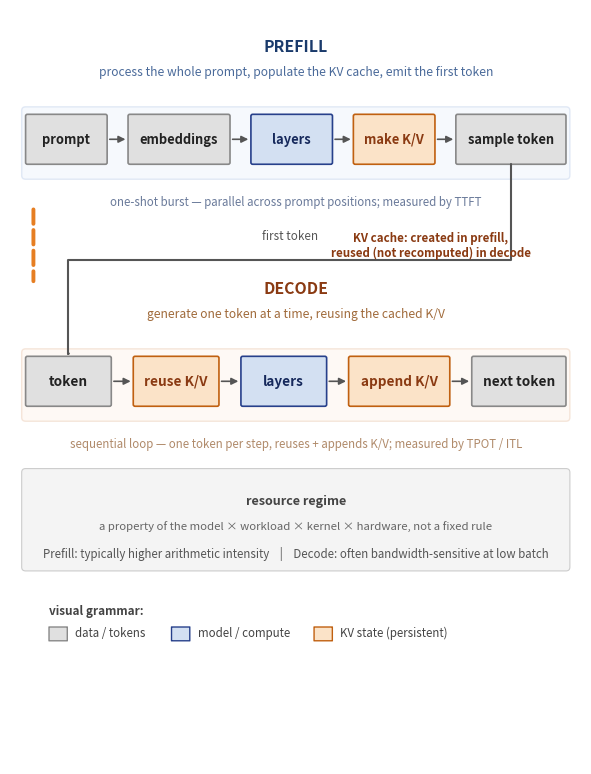

Source code (Python): (Note: this script raises an exception after producing the figure.)
#!/usr/bin/env python3
"""fig-02-0202: CANONICAL end-to-end inference pipeline (prefill / decode).

REDESIGNED for PASS-23b. Two vertically-separated bands (PREFILL, DECODE).
Each band: a compact horizontal row of text-sized boxes with a dominant
left->right causal flow, a receded secondary-observation line beneath it, and
an explicit orange KV conduit linking the prefill-created KV to the decode
reuse. A separate bottom band carries qualified resource-regime language,
and a final strip carries the visual-grammar legend.

Layout is computed from box counts + measured text width, and the row is
uniformly scaled so boxes AND text shrink together (text always fits, nothing
clips or merges). 1 data unit == 1 point. Author at the 6.1in column width.
"""
import matplotlib
matplotlib.use('Agg')
import matplotlib.pyplot as plt
from matplotlib.patches import FancyBboxPatch, FancyArrowPatch
from matplotlib.textpath import TextPath
from matplotlib.font_manager import FontProperties

BOLD = FontProperties(weight='bold')
FS = 9.4
W = 6.1 * 72                    # 439.2 pt column width
Ht = 8.4 * 72
PADX = 0.30

def tw(s, fs=FS):
    return TextPath((0, 0), s, size=fs, prop=BOLD).get_extents().width

def note_w(s, fs=FS-0.6):
    return TextPath((0, 0), s, size=fs).get_extents().width

fig, ax = plt.subplots(figsize=(6.1, 7.6))
fig._hermes_print_sized = True   # print-size authored: regen must not re-boost/reflow
ax.set_xlim(0, W); ax.set_ylim(0, Ht); ax.axis('off')

C_MODEL='#27408b'; C_DATA='#7a7a7a'; C_KV='#e67e22'; C_SEQ='#c0392b'
C_AR='#555555'; C_PF='#eaf1fb'; C_DC='#fdf0e7'

def label(cx, cy, text, color='#444', fs=FS-0.3, ha='center', weight='normal', style='normal'):
    ax.text(cx, cy, text, ha=ha, va='center', fontsize=fs, color=color,
            fontweight=weight, style=style)

def arrow(x1,y1,x2,y2,color=C_AR,lw=1.4,style='-|>'):
    ax.annotate('', xy=(x2,y2), xytext=(x1,y1),
                arrowprops=dict(arrowstyle=style,lw=lw,color=color,shrinkA=0,shrinkB=0))

BOX_H = 40

def draw_lane(cy, steps, boxh=BOX_H):
    """Draw a compact row of text-sized boxes, left->right, uniformly scaled so
    text always fits inside. Uses LIGHT fills + dark text (legible at book print
    and in grayscale). Returns box (x0,x1,y0,y1) list."""
    avail = W - 24
    widths = [max(tw(s)*(1+PADX)+14, 70) for (s,c) in steps]
    gap = 18
    tot = sum(widths) + (len(steps)-1)*gap
    k = 1.0
    if tot > avail:
        k = avail/tot
    # light fills so dark text is legible at print scale and in grayscale
    FILL = {C_DATA:'#e0e0e0', C_MODEL:'#d3e0f2', C_KV:'#fbe3c8'}
    EDGE = {C_DATA:'#888888', C_MODEL:'#27408b', C_KV:'#c06010'}
    TXT  = {C_DATA:'#222222', C_MODEL:'#16295c', C_KV:'#8a3a12'}
    boxes = []
    x = (W - (sum(widths)*k + (len(steps)-1)*gap*k))/2
    for (s,c), wd in zip(steps, widths):
        bw = wd*k
        cx = x+bw/2
        fsize = FS*k*1.1
        ax.add_patch(FancyBboxPatch((cx-bw/2, cy-boxh/2), bw, boxh,
                      boxstyle='round,pad=0.02,rounding_size=1.4', fc=FILL[c], ec=EDGE[c], lw=1.2, clip_on=False))
        ax.text(cx, cy, s, ha='center', va='center', fontsize=fsize,
                color=TXT[c], fontweight='bold')
        boxes.append((cx-bw/2, cx+bw/2, cy-boxh/2, cy+boxh/2))
        x += bw + gap*k
    for i in range(len(steps)-1):
        arrow(boxes[i][1]+2, cy, boxes[i+1][0]-2, cy, C_AR, 1.2)
    return boxes, k

# ===== PREFILL band =====
pf_title_y = Ht - 30
label(W/2, pf_title_y, 'PREFILL', '#1a3a6b', FS+2.0, weight='bold')
label(W/2, pf_title_y-20, 'process the whole prompt, populate the KV cache, emit the first token',
      '#4a6a9a', FS-0.7)
pf_cy = pf_title_y - 74
pf_steps = [
    ('prompt', C_DATA),
    ('embeddings', C_DATA),
    ('layers', C_MODEL),
    ('make K/V', C_KV),
    ('sample token', C_DATA),
]
pf_boxes, k = draw_lane(pf_cy, pf_steps)
pf_top_edge = pf_cy + BOX_H/2 + 6
pf_bot_edge = pf_cy - BOX_H/2 - 6
ax.add_patch(FancyBboxPatch((9, pf_bot_edge-6), W-18, (pf_top_edge-(pf_bot_edge-6)),
              boxstyle='round,pad=0.02,rounding_size=3', fc=C_PF, ec='#b9cbe8', lw=1.0,
              alpha=0.40, clip_on=False, zorder=0))
obs_pf_y = pf_bot_edge - 6 - 18
label(W/2, obs_pf_y, 'one-shot burst — parallel across prompt positions; measured by TTFT',
      '#6a7a9a', FS-1.1)
kv_idx = 3
kv_cx = (pf_boxes[kv_idx][0]+pf_boxes[kv_idx][1])/2
kv_top = pf_cy + BOX_H/2

# ===== DECODE band =====
dc_title_y = obs_pf_y - 70
label(W/2, dc_title_y, 'DECODE', '#8a3a12', FS+2.0, weight='bold')
label(W/2, dc_title_y-20, 'generate one token at a time, reusing the cached K/V',
      '#a06a3a', FS-0.7)
dc_cy = dc_title_y - 74
dc_steps = [
    ('token', C_DATA),
    ('reuse K/V', C_KV),
    ('layers', C_MODEL),
    ('append K/V', C_KV),
    ('next token', C_DATA),
]
dc_boxes, k2 = draw_lane(dc_cy, dc_steps)
dc_top_edge = dc_cy + BOX_H/2 + 6
dc_bot_edge = dc_cy - BOX_H/2 - 6
ax.add_patch(FancyBboxPatch((9, dc_bot_edge-6), W-18, (dc_top_edge-(dc_bot_edge-6)),
              boxstyle='round,pad=0.02,rounding_size=3', fc=C_DC, ec='#e8c3a8', lw=1.0,
              alpha=0.40, clip_on=False, zorder=0))
obs_dc_y = dc_bot_edge - 6 - 18
label(W/2, obs_dc_y, 'sequential loop — one token per step, reuses + appends K/V; measured by TPOT / ITL',
      '#b08a6a', FS-1.1)
reuse_idx = 1
reuse_cx = (dc_boxes[reuse_idx][0]+dc_boxes[reuse_idx][1])/2

# ---- explicit orange KV conduit: a straight dashed connector placed strictly
#      IN the inter-band whitespace (between the prefill caption and the decode
#      title), at the far left, clear of every box/title. No arrowhead into a
#      box (avoids collision); the orange KV boxes + caption carry create/reuse. ----
rail_x = 18
rail_y0 = obs_pf_y - 4        # just below the prefill caption
rail_y1 = dc_title_y + 4      # just above the decode title
ax.add_patch(FancyArrowPatch((rail_x, rail_y0), (rail_x, rail_y1),
              connectionstyle='arc3,rad=0.0', arrowstyle='-', color=C_KV, lw=2.8, ls='--', clip_on=False))
# KV caption in the far-RIGHT whitespace between the bands (opposite the rail)
label(W-116, (rail_y0+rail_y1)/2, 'KV cache: created in prefill,\nreused (not recomputed) in decode',
      '#8a3a12', FS-1.1, weight='bold')

# ---- first-token connector: prefill output feeds INTO the decode 'token' box ----
# The first token emitted at the end of prefill becomes the input token the decode
# loop consumes.  Route an ELBOW from the bottom-center of the prefill 'sample token'
# box down through the inter-band whitespace into the top-center of the decode
# 'token' box, so the arrowhead lands on the box (not on the band title/whitespace).
from matplotlib.path import Path as _Path
src_cx = (pf_boxes[-1][0] + pf_boxes[-1][1]) / 2
dst_cx = (dc_boxes[0][0] + dc_boxes[0][1]) / 2
src_y  = pf_boxes[-1][2]          # bottom edge of prefill 'sample token'
dst_y  = dc_boxes[0][3]           # top edge of decode 'token'
mid_y  = (src_y + dst_y) / 2      # inter-band whitespace
ft_verts = [(src_cx, src_y), (src_cx, mid_y), (dst_cx, mid_y), (dst_cx, dst_y)]
ft_codes = [_Path.MOVETO, _Path.LINETO, _Path.LINETO, _Path.LINETO]
ax.add_patch(FancyArrowPatch(path=_Path(ft_verts, ft_codes), arrowstyle='-|>',
             lw=1.5, color=C_AR, shrinkA=0, shrinkB=0, clip_on=False))
ax.text((src_cx + dst_cx) / 2, mid_y + 14, 'first token', color='#555', fontsize=FS-1.0,
        ha='center', va='bottom')

# ===== bottom resource-regime band (own clear space) =====
strip_y = obs_dc_y - 72
ax.add_patch(FancyBboxPatch((9, strip_y-30), W-18, 82,
              boxstyle='round,pad=0.02,rounding_size=3', fc='#f4f4f4', ec='#cccccc', lw=0.8,
              clip_on=False))
label(W/2, strip_y+26, 'resource regime', '#444', FS-0.4, weight='bold')
label(W/2, strip_y+6, 'a property of the model × workload × kernel × hardware, not a fixed rule',
      '#666', FS-1.2)
label(W/2, strip_y-16, 'Prefill: typically higher arithmetic intensity    |    Decode: often bandwidth-sensitive at low batch',
      '#555', FS-1.1)

# ===== visual grammar legend =====
legend_y = strip_y - 62
label(30, legend_y, 'visual grammar:', '#444', FS-0.9, ha='left', weight='bold')
leg=[('data / tokens',C_DATA),('model / compute',C_MODEL),('KV state (persistent)',C_KV)]
LEG_FILL={C_DATA:'#e0e0e0',C_MODEL:'#d3e0f2',C_KV:'#fbe3c8'}
LEG_EDGE={C_DATA:'#888',C_MODEL:'#27408b',C_KV:'#c06010'}
yy=legend_y-18; sx=30
for t,c in leg:
    ax.add_patch(FancyBboxPatch((sx, yy-6),14,11,boxstyle='round,pad=0.02',fc=LEG_FILL[c],ec=LEG_EDGE[c],lw=1.0,clip_on=False))
    label(sx+20, yy, t, '#444', FS-1.1, ha='left')
    sx += note_w(t, FS-1.1) + 44

plt.tight_layout(pad=0.2)
plt.savefig('design/manuscript/chapter-02/figures/fig-02-0202.png', dpi=200)
plt.close()
print('wrote fig-02-0202')
